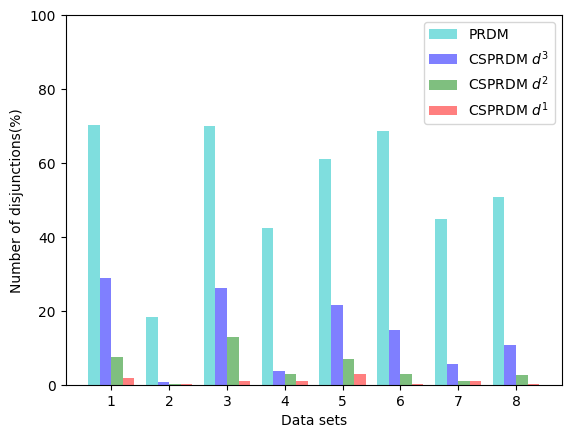

Write Python code to recreate this figure.
from matplotlib import pyplot as plt
from pylab import *                #支持中文


mpl.rcParams['font.sans-serif'] = ['SimHei']


def draw(x,y):
    # x = range(len(names))
    plt.plot(x, y, marker='o',color = 'b', mec='b', mfc='b',label='all classes')
    # plt.plot(x, y1, marker='*', color = 'r',ms=10,  label=u'y=x^3曲线图')
    plt.legend()  # 让图例生效
    # plt.xticks(x, names)   #轴刻度间隔   显示标签   标签字体倾斜度和颜色等外观属性
    plt.margins(0)  #据边缘的距离
    plt.subplots_adjust(bottom=0.2)
    plt.xlabel("Size of universe") #X轴标签
    plt.ylabel("Time consumption(s)") #Y轴标签
    # plt.title("A simple plot") #标题
    plt.show()

def draw_Compare(x,y,y1):
    plt.plot(x, y, marker='o',color = 'b', mec='b', mfc='b',label='all classes')
    plt.plot(x, y1, marker='*', color = 'r',ms=10,  label='single class')
    plt.legend()  # 让图例生效
    # plt.xticks(x, names)   #轴刻度间隔   显示标签   标签字体倾斜度和颜色等外观属性
    plt.margins(0)  #据边缘的距离
    plt.subplots_adjust(bottom=0.2)
    plt.xlabel("Size of universe") #X轴标签
    plt.ylabel("Time consumption(s)") #Y轴标签
    # plt.title("A simple plot") #标题
    plt.show()

def draw_two_universe(x,y,y1):
    # plt.plot(x, y3, marker='^', color='#1874CD', ms=9, label='PRDM')
    # plt.plot(x, y, marker='o', color='#FFCC33', label='CSPRDM $d^3$')
    # plt.plot(x, y1, marker='o', color='#66FF00', label='CSPRDM $d^2$')
    # plt.plot(x, y2, marker='o', color='#FF6666', label='CSPRDM $d^1$')
    plt.rcParams['font.sans-serif'] = 'times new roman'  # 设置全局字体，会被局部字体顶替
    plt.plot(x, y, marker='^', color='#99CCFF', ms=9, label='Reconstruct')
    plt.plot(x, y1, marker='o',color = '#FF6666',label='Dynamic update')
    # plt.plot(x, y1, marker='o', color = '#66FF00', label='CSPRDM $d^2$')
    # plt.plot(x, y2, marker='o', color='#FF6666',  label='CSPRDM $d^1$')

    plt.legend()  # 让图例生效
    # plt.xticks(x, names)   #轴刻度间隔   显示标签   标签字体倾斜度和颜色等外观属性
    plt.margins(0)  #据边缘的距离
    plt.subplots_adjust(bottom=0.2)
    plt.xlabel("Size of universe") #X轴标签
    plt.ylabel("Time consumption(s)") #Y轴标签
    # plt.title("A simple plot") #标题
    plt.show()


# #广义决策特定类
# def draw_three_universe(x,y,y1,y2):
#     plt.rcParams['font.sans-serif'] = 'times new roman'  # 设置全局字体，会被局部字体顶替
#     plt.plot(x, y, marker='^', color='c', ms=10, label='MRGDM')
#     plt.plot(x, y1, marker='o', color='r', label='MRSGDM(class:1;value:0)')
#     plt.plot(x, y2, marker='*', color='b', ms=10, label='MRSGDM(class:1,2;value:0,3)')
#     plt.legend()  # 让图例生效
#     # plt.xticks(x, names)   #轴刻度间隔   显示标签   标签字体倾斜度和颜色等外观属性
#     plt.margins(0)  #据边缘的距离
#     plt.subplots_adjust(bottom=0.2)
#     plt.xlabel("Size of universe") #X轴标签
#     plt.ylabel("Time consumption(s)") #Y轴标签
#     # plt.title("A simple plot") #标题
#     plt.show()

#广义决策特定类
def draw_three_universe(x,y,y1,y2):
    plt.rcParams['font.sans-serif'] = 'times new roman'  # 设置全局字体，会被局部字体顶替
    plt.plot(x, y, marker='^', color='#1874CD', label='MRGDM')
    plt.plot(x, y1, marker='o', color='#FF6666', label='MRSGDM(class:1;value:0)')
    plt.plot(x, y2, marker='o', color='#66FF00',  label='MRMGDM(class:1,2;value:0,3)')
    plt.legend()  # 让图例生效
    # plt.xticks(x, names)   #轴刻度间隔   显示标签   标签字体倾斜度和颜色等外观属性
    plt.margins(0)  #据边缘的距离
    plt.subplots_adjust(bottom=0.2)
    plt.xlabel("Size of universe") #X轴标签
    plt.ylabel("Time consumption(s)") #Y轴标签
    # plt.title("A simple plot") #标题
    plt.show()

#广义决策特定类
def draw_four_attribute_g(x,y,y1,y2,y_pos):
    plt.rcParams['font.sans-serif'] = 'times new roman'  # 设置全局字体，会被局部字体顶替
    plt.plot(x, y_pos, marker='*', color='#996633', label='MRGDM')
    plt.plot(x, y, marker='^', color='#1874CD',  label='MRGDM')
    plt.plot(x, y1, marker='o', color='#FF6666',label='MRSGDM(class:1;value:0)')
    plt.plot(x, y2, marker='o', color='#66FF00',  label='MRMGDM(class:1,2;value:0,3)')
    plt.legend()  # 让图例生效
    # plt.xticks(x, names)   #轴刻度间隔   显示标签   标签字体倾斜度和颜色等外观属性
    plt.margins(0)  #据边缘的距离
    plt.subplots_adjust(bottom=0.2)
    plt.xlabel("Size of attribute") #X轴标签
    plt.ylabel("Time consumption(s)") #Y轴标签
    # plt.title("A simple plot") #标题
    plt.show()

#广义决策特定类
def draw_three_attribute(x,y,y1,y2):
    plt.rcParams['font.sans-serif'] = 'times new roman'  # 设置全局字体，会被局部字体顶替
    plt.plot(x, y, marker='^', color='#1874CD',  label='MRGDM')
    plt.plot(x, y1, marker='o', color='#FF6666',label='MRSGDM(class:1;value:0)')
    plt.plot(x, y2, marker='o', color='#66FF00',  label='MRMGDM(class:1,2;value:0,3)')
    plt.legend()  # 让图例生效
    # plt.xticks(x, names)   #轴刻度间隔   显示标签   标签字体倾斜度和颜色等外观属性
    plt.margins(0)  #据边缘的距离
    plt.subplots_adjust(bottom=0.2)
    plt.xlabel("Size of attribute") #X轴标签
    plt.ylabel("Time consumption(s)") #Y轴标签
    # plt.title("A simple plot") #标题
    plt.show()

# #广义决策特定类
# def draw_three_attribute(x,y,y1,y2):
#     plt.rcParams['font.sans-serif'] = 'times new roman'  # 设置全局字体，会被局部字体顶替
#     plt.plot(x, y, marker='^', color='c', ms=10, label='MRGDM')
#     plt.plot(x, y1, marker='o', color='r', label='MRSGDM(class:1;value:0)')
#     plt.plot(x, y2, marker='*', color='b', ms=10, label='MRSGDM(class:1,2;value:0,3)')
#     plt.legend()  # 让图例生效
#     # plt.xticks(x, names)   #轴刻度间隔   显示标签   标签字体倾斜度和颜色等外观属性
#     plt.margins(0)  #据边缘的距离
#     plt.subplots_adjust(bottom=0.2)
#     plt.xlabel("Size of attribute") #X轴标签
#     plt.ylabel("Time consumption(s)") #Y轴标签
#     # plt.title("A simple plot") #标题
#     plt.show()


def draw_four_universe(x,y,y1,y2,y3):

    plt.rcParams['font.sans-serif'] = 'times new roman'  # 设置全局字体，会被局部字体顶替
    plt.plot(x, y3, marker='^', color='#1874CD', ms=9, label='PRDM')
    plt.plot(x, y, marker='o',color = '#FFCC33',label='CSPRDM $d^3$')
    plt.plot(x, y1, marker='o', color = '#66FF00', label='CSPRDM $d^2$')
    plt.plot(x, y2, marker='o', color='#FF6666',  label='CSPRDM $d^1$')

    plt.legend()  # 让图例生效
    # plt.xticks(x, names)   #轴刻度间隔   显示标签   标签字体倾斜度和颜色等外观属性
    plt.margins(0)  #据边缘的距离
    plt.subplots_adjust(bottom=0.2)
    plt.xlabel("Size of universe") #X轴标签
    plt.ylabel("Time consumption(s)") #Y轴标签
    # plt.title("A simple plot") #标题
    plt.show()

def draw_four_attribute(x,y,y1,y2,y3):

    plt.rcParams['font.sans-serif'] = 'times new roman'  # 设置全局字体，会被局部字体顶替
    plt.plot(x, y3, marker='^', color='#1874CD', ms=10, label='PRDM')
    plt.plot(x, y, marker='o', color='#FFCC33', label='CSPRDM $d^3$')
    plt.plot(x, y1, marker='*', color='#66FF00', ms=10, label='CSPRDM $d^2$')
    plt.plot(x, y2, marker='v', color='#FF6666', ms=10, label='CSPRDM $d^1$')

    plt.legend()  # 让图例生效
    # plt.xticks(x, names)   #轴刻度间隔   显示标签   标签字体倾斜度和颜色等外观属性
    plt.margins(0)  #据边缘的距离
    plt.subplots_adjust(bottom=0.2)
    plt.xlabel("Size of attribute") #X轴标签
    plt.ylabel("Time consumption(s)") #Y轴标签
    # plt.title("A simple plot") #标题
    plt.show()

# def Histogram(tick_label,y,y1,y2,y3):   #并列柱状图
#     x =  np.arange(len(tick_label))
#     bar_width = 0.2
#     plt.bar(x, y, bar_width, align="center", color="c", label="all classes(K=4)", alpha=0.5)
#     x = x + bar_width
#     plt.bar(x, y1, bar_width, color="b", align="center", label="single class(K=4)", alpha=0.5)
#     x = x + bar_width
#     plt.bar(x , y2, bar_width, color="g", align="center", label="single class(K=8)", alpha=0.5)
#     x = x + bar_width
#     plt.bar(x, y3, bar_width, color="r", align="center", label="single class(K=16)", alpha=0.5)
#     plt.xlabel("Size of universe")
#     plt.ylabel("差别项个数")
#     plt.xticks(x + bar_width / 4, tick_label)
#     plt.legend()
#     plt.show()

def Histogram_1():  # 并列柱状图
    plt.rcParams['font.sans-serif'] = 'times new roman'  # 设置全局字体，会被局部字体顶替
    y = [70.2, 18.3, 70.0, 42.4, 60.94, 68.54, 44.9, 50.8]
    y1 = [28.8, 0.7, 26.2, 3.7, 21.47, 14.71, 5.5, 10.7]
    y2 = [7.4, 0.3, 12.8, 2.8, 6.91, 2.89, 0.9, 2.7]
    y3 = [1.9, 0.3, 1.1, 0.9, 2.89, 0.26, 0.9, 0.09]
    tick_label = ["1", "2", "3", "4",
                  "5", "6", "7",
                  "8"]
    x = np.arange(len(tick_label))  # 横坐标范围

    total_width, n = 0.8, 4  # 柱状图总宽度，有几组数据
    width = total_width / n  # 单个柱状图的宽度
    x1 = x - width * 1.5  # 第一组数据柱状图横坐标起始位置
    x2 = x1 + width  # 第二组数据柱状图横坐标起始位置
    x3 = x2 + width
    x4 = x3 + width

    plt.bar(x1, y, width=width, color="c", label="PRDM", alpha=0.5)
    plt.bar(x2, y1, width=width, color="b", align="center", label="CSPRDM $d^3$", alpha=0.5)
    plt.bar(x3, y2, width=width, color="g", align="center", label="CSPRDM $d^2$", alpha=0.5)
    plt.bar(x4, y3, width=width, color="r", align="center", label="CSPRDM $d^1$", alpha=0.5)
    plt.xlabel("Data sets")
    plt.ylabel("Number of disjunctions(%)")
    plt.ylim(0,100)
    # plt.xticks(x, tick_label, rotation=60)
    plt.xticks(x, tick_label)
    plt.legend()

    plt.show()


def auto_label(rects):
    for rect in rects:
        height = rect.get_height()
        plt.annotate('{}'.format(height), # put the detail data
                    xy=(rect.get_x() + rect.get_width() / 2, height), # get the center location.
                    xytext=(0, 3),  # 3 points vertical offset
                    textcoords="offset points",
                    ha='center', va='bottom')


def auto_text(rects):
    for rect in rects:
        plt.text(rect.get_x(), rect.get_height(), rect.get_height(), ha='left', va='bottom',fontsize = 6)

#广义决策特定类
def Histogram_2():  # 并列柱状图

    plt.rcParams['font.sans-serif'] = 'times new roman'  # 设置全局字体，会被局部字体顶替
    y = [77.83,73.51,84.34,75.76,69.70,83.24,14.22,64.60]
    y1 = [1.63,11.46,3.30,15.88,8.03,4.28,0.29,9.98]
    y2 = [24.38,29.34,19.18,24.80,16.32,9.36,3.86,22.37]
    tick_label = ["1", "2", "3", "4",
                  "5", "6", "7",
                  "8"]
    x = np.arange(len(tick_label))  # 横坐标范围
    total_width, n = 0.72, 3  # 柱状图总宽度，有几组数据
    width = total_width / n  # 单个柱状图的宽度
    x1 = x - width * 1  # 第一组数据柱状图横坐标起始位置

    x3 = x1 + width
    x2 = x3 + width  # 第二组数据柱状图横坐标起始位置

    rects1 = plt.bar(x1, y, width=width, color="c", label="MRGDM", alpha=0.5)
    rects2 = plt.bar(x2, y1, width=width, color="r", align="center", label="MRSGDM", alpha=0.5)
    rects3 = plt.bar(x3, y2, width=width, color="b", align="center", label="MRMGDM", alpha=0.5)

    # for a,b in zip(x1,y):
    #     plt.text(a,b,'%.2f'%b,ha='center',va='bottom',fontsize = 7)
    # for a,b in zip(x2,y):
    #     plt.text(a,b,'%.2f'%b,ha='center',va='bottom',fontsize = 7)
    # for a,b in zip(x3,y):
    #     plt.text(a,b,'%.2f'%b,ha='center',va='bottom',fontsize = 7)
    auto_text(rects1)
    auto_text(rects2)
    auto_text(rects3)
    plt.xlabel("Data sets")
    plt.ylabel("Number of disjunctions(%)")
    plt.xticks(x, tick_label)
    plt.legend()
    # plt.subplots_adjust(bottom=0.01)
    plt.savefig("测试1.png",dpi = 600)
    plt.show()

def Histogram_two():  # 并列柱状图

    plt.rcParams['font.sans-serif'] = 'times new roman'  # 设置全局字体，会被局部字体顶替
    y = [0.04,0.16,7.31,0.03,0.06,1.07,0.04,7.88]
    y1 = [0.05,0.19,25.32,0.10,0.16,2.15,0.07,20.98]
    # y2 = [24.38,29.34,19.18,24.80,16.32,9.36,3.86,22.37]
    tick_label = ["Concrete Slump Test", "Forest Fires", "Garments Worker Productivity", "Computer Hardware",
                  "Behavior of the urban traffic", "Dow Jones Index", "Image Segmentation(210)",
                  "Image Segmentation(2100)"]
    x = np.arange(len(tick_label))  # 横坐标范围
    total_width, n = 0.8, 2  # 柱状图总宽度，有几组数据
    width = total_width / n  # 单个柱状图的宽度
    x1 = x - width * 0.5  # 第一组数据柱状图横坐标起始位置

    x2 = x1 + width
    # x2 = x3 + width  # 第二组数据柱状图横坐标起始位置

    rects1 = plt.bar(x1, y, width=width, color="c", label="Dynamic update", alpha=0.5)
    rects2 = plt.bar(x2, y1, width=width, color="r", align="center", label="Reconstruct", alpha=0.5)
    # rects3 = plt.bar(x3, y2, width=width, color="b", align="center", label="MRMGDM", alpha=0.5)

    # for a,b in zip(x1,y):
    #     plt.text(a,b,'%.2f'%b,ha='center',va='bottom',fontsize = 7)
    # for a,b in zip(x2,y):
    #     plt.text(a,b,'%.2f'%b,ha='center',va='bottom',fontsize = 7)
    # for a,b in zip(x3,y):
    #     plt.text(a,b,'%.2f'%b,ha='center',va='bottom',fontsize = 7)
    auto_text(rects1)
    auto_text(rects2)
    # auto_text(rects3)
    plt.xlabel("Data sets")
    plt.ylabel("Time consumption(s)")
    plt.xticks(x, tick_label)
    plt.legend()
    plt.xticks(x, tick_label, rotation=60)
    # plt.subplots_adjust(bottom=0.01)
    plt.savefig("测试1.png",dpi = 600)
    plt.show()

if __name__ == '__main__':
    # Histogram_two()
    Histogram_1()
    # y = np.arange(1, 5)
    #
    # plt.plot(y, color='#FF6666')
    #
    # plt.plot(y + 1, color='#99FF66')  #
    #
    # plt.plot(y + 2, color='#FFCC33')
    #
    # plt.plot(y + 3, color='#1874CD')  #
    # plt.show()